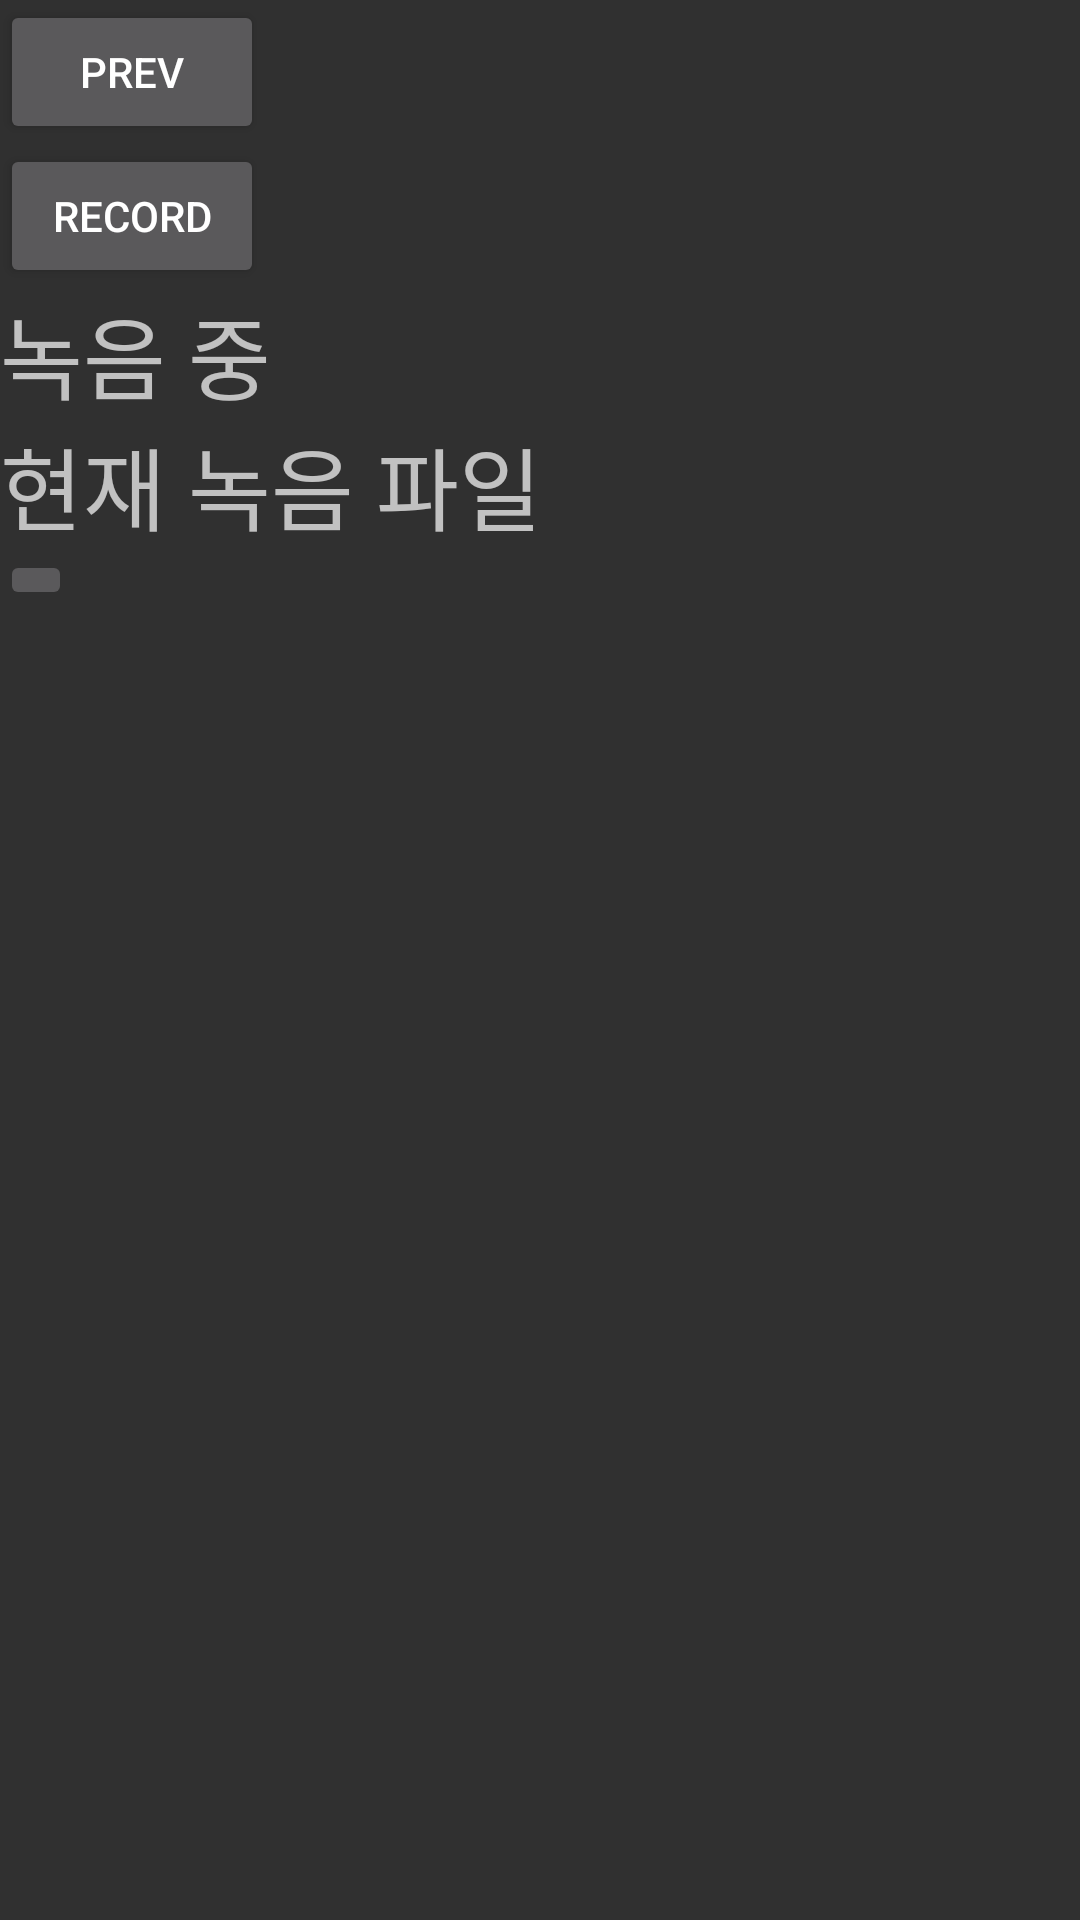

Layout XML and referenced resources for this Android screen:
<!-- AndroidManifest.xml: application theme Theme.MyApplication -->
<!-- res/layout/record_test.xml -->
<?xml version="1.0" encoding="utf-8"?>
<androidx.appcompat.widget.LinearLayoutCompat xmlns:android="http://schemas.android.com/apk/res/android"
    android:orientation="vertical"
    android:layout_width="match_parent"
    android:layout_height="match_parent">

    <androidx.recyclerview.widget.RecyclerView
        android:id="@+id/recyclerView"
        android:layout_width="match_parent"
        android:layout_height="wrap_content">

    </androidx.recyclerview.widget.RecyclerView>

    <Button
        android:id="@+id/testBtn"
        android:layout_width="wrap_content"
        android:layout_height="wrap_content"
        android:text="prev" ></Button>
    <Button
        android:id="@+id/recordBtn"
        android:layout_width="wrap_content"
        android:layout_height="wrap_content"
        android:text="record"></Button>
    <TextView
        android:id="@+id/recordStatus"
        android:layout_width="wrap_content"
        android:layout_height="wrap_content"
        android:text="녹음 중"
        android:textSize="30dp"></TextView>

    <TextView
        android:id="@+id/currnetRec"
        android:layout_width="wrap_content"
        android:layout_height="wrap_content"
        android:text="현재 녹음 파일"
        android:textSize="30dp"></TextView>
    <ImageButton
        android:id="@+id/imgBtn"
        android:layout_width="wrap_content"
        android:layout_height="wrap_content"
        android:src="@mipmap/ic_launcher"></ImageButton>

</androidx.appcompat.widget.LinearLayoutCompat>
<!-- resources referenced by this layout -->
<resources>
  <style name="Theme.MyApplication" parent="Theme.AppCompat">
          
          <item name="colorPrimary">@color/purple_500</item>
          <item name="colorPrimaryVariant">@color/purple_700</item>
          <item name="colorOnPrimary">@color/white</item>
          
          <item name="colorSecondary">@color/teal_200</item>
          <item name="colorSecondaryVariant">@color/teal_700</item>
          <item name="colorOnSecondary">@color/black</item>
          
          <item name="android:statusBarColor" tools:targetApi="l">?attr/colorPrimaryVariant</item>
          
      </style>
  <color name="purple_500">#FF6200EE</color>
  <color name="purple_700">#FF3700B3</color>
  <color name="white">#FFFFFFFF</color>
  <color name="teal_200">#FF03DAC5</color>
  <color name="teal_700">#FF018786</color>
  <color name="black">#FF000000</color>
</resources>
